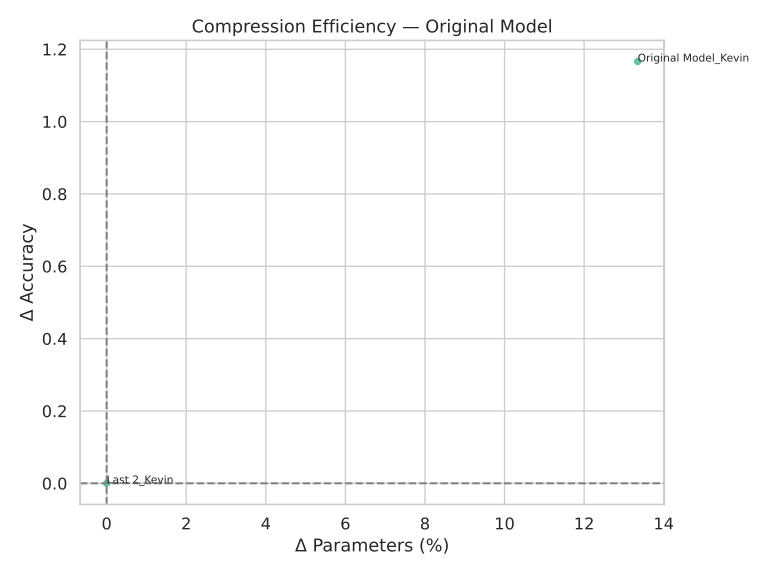

The file beside this chart, header and first rows:
name, ΔAcc, ΔParams(%)
Last 2_Kevin, 0.0, 0.0
Original Model_Kevin, 1.166, 13.35
